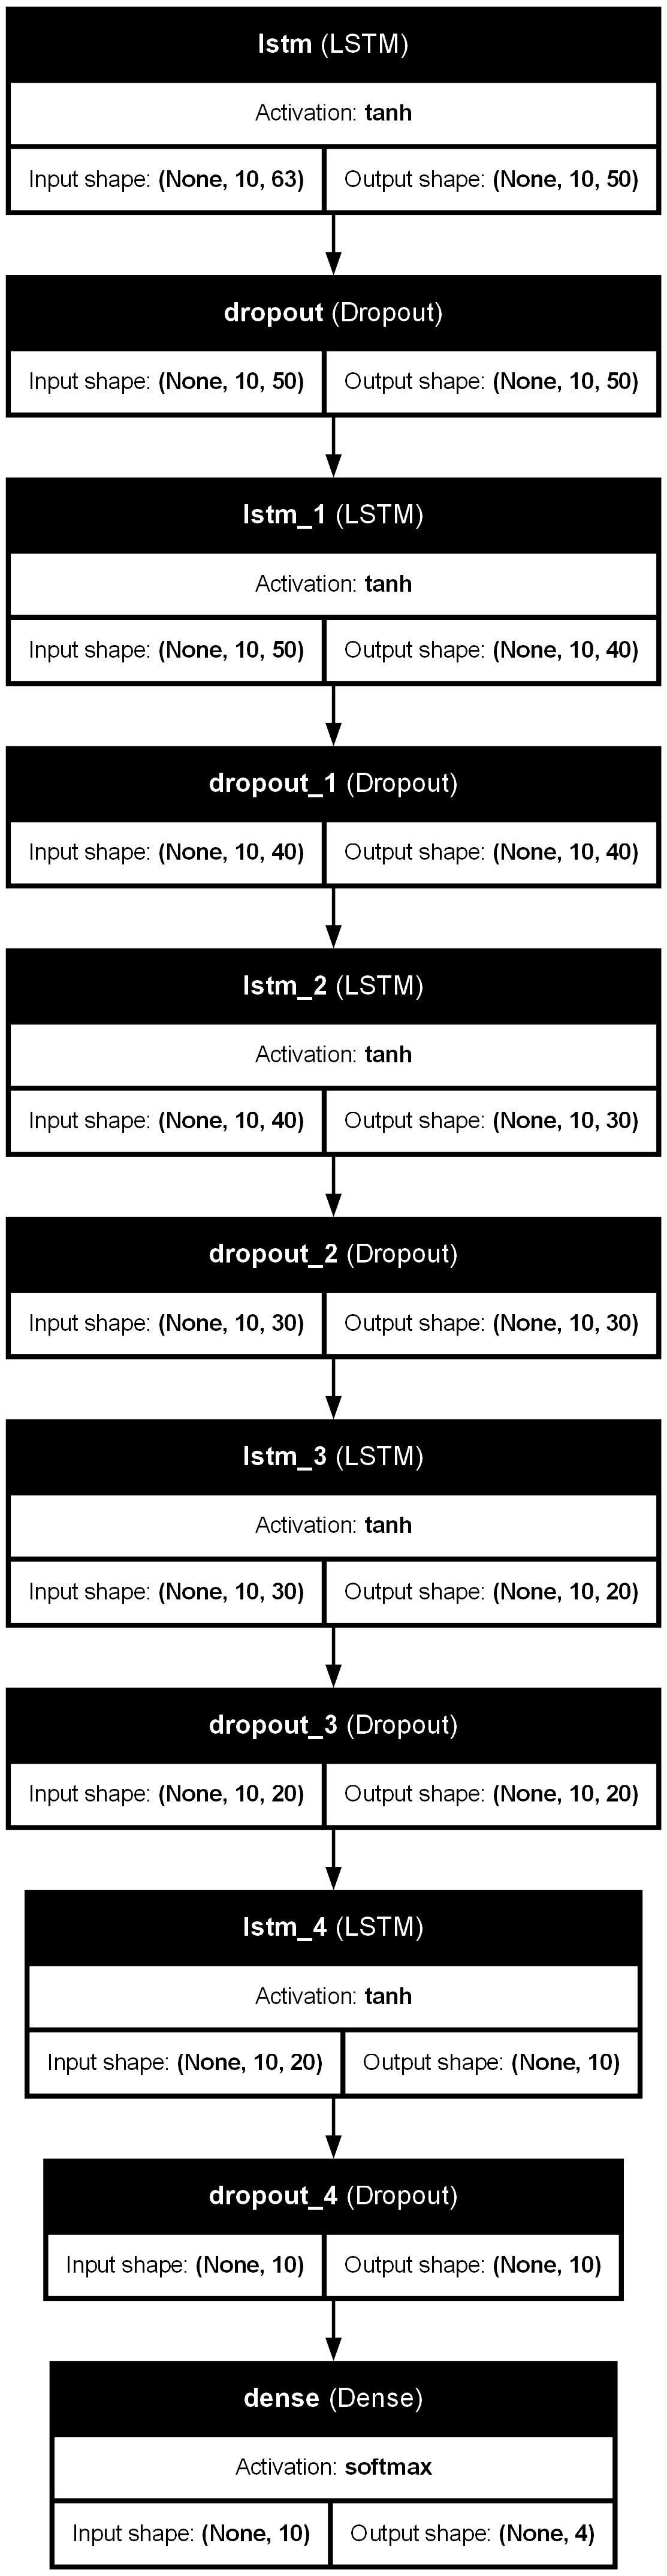

This chart was generated by the following Python code:
import os
import numpy as np
import pandas as pd
from keras.api.layers import Dense, Dropout, LSTM
from keras.api.models import Sequential, load_model
from sklearn.metrics import f1_score
from sklearn.model_selection import train_test_split
import matplotlib.pyplot as plt
from keras.api.callbacks import EarlyStopping, ReduceLROnPlateau
from keras.api.utils import plot_model


# Cấu hình tham số
no_of_timesteps = 10
num_of_epochs = 16
batch_size = 32

# # Hàm tăng cường dữ liệu (Data Augmentation)
# def augment_data(dataset):
#     augmented_data = []
#     for seq in dataset:
#         # Thêm nhiễu Gaussian
#         noise = np.random.normal(0, 0.01, seq.shape)
#         seq_noisy = seq + noise
#         # Dịch chuyển
#         shift = np.random.uniform(-0.1, 0.1)
#         seq_shifted = seq + shift
#         # Thêm cả bản gốc và đã tăng cường
#         augmented_data.extend([seq, seq_noisy, seq_shifted])
#     return np.array(augmented_data)
#
# # Hàm tạo Data Generator để tiết kiệm bộ nhớ
# def data_generator(input_dir, label, batch_size, augment=False):
#     X, y = [], []
#     for filename in os.listdir(input_dir):
#         if filename.endswith(".csv"):
#             file_csv = os.path.join(input_dir, filename)
#             action_df = pd.read_csv(file_csv)
#             dataset = action_df.iloc[:, 0:].values
#             n_sample = len(dataset)
#             for i in range(no_of_timesteps, n_sample):
#                 seq = dataset[i - no_of_timesteps:i, :]
#                 X.append(seq)
#                 y.append(label)
#                 if len(X) == batch_size:
#                     X, y = np.array(X), np.array(y)
#                     if augment:
#                         X = augment_data(X)
#                     yield X, y
#                     X, y = [], []

# Đường dẫn dữ liệu
input_dirs = {
    "Move": 0,
    "Pause": 1,
    "Scroll": 2,
    "Start": 3,
}
base_dir = "D:\\virtual_mouse-test_branch\\virtual_mouse-test_branch\Data"

# Đọc toàn bộ dữ liệu để tạo tập test
X, y = [], []
for action, label in input_dirs.items():
    for filename in os.listdir(os.path.join(base_dir, action)):
        if filename.endswith(".csv"):
            file_csv = os.path.join(base_dir, action, filename)
            action_df = pd.read_csv(file_csv)
            dataset = action_df.iloc[:, 0:].values
            n_sample = len(dataset)
            for i in range(no_of_timesteps, n_sample):
                X.append(dataset[i - no_of_timesteps:i, :])
                y.append(label)

X, y = np.array(X), np.array(y)
print(f"Dataset shape: {X.shape}, Labels: {y.shape}")

# Tách dữ liệu thành tập train/validation/test
X_train_val, X_test, y_train_val, y_test = train_test_split(X, y, test_size=0.2, random_state=42)
X_train, X_val, y_train, y_val = train_test_split(X_train_val, y_train_val, test_size=0.2, random_state=42)

# Xây dựng mô hình GRU
model = Sequential([
    LSTM(units=50, return_sequences=True, input_shape=(X.shape[1], X.shape[2])),
    Dropout(0.2),
    LSTM(units=40, return_sequences=True),
    Dropout(0.2),
    LSTM(units=30, return_sequences=True),
    Dropout(0.2),
    LSTM(units=20, return_sequences=True),
    Dropout(0.2),
    LSTM(units=10),
    Dropout(0.2),
    Dense(units=len(input_dirs), activation="softmax"),
])

model.compile(optimizer="adam", loss="sparse_categorical_crossentropy", metrics=['accuracy'])

model.build(input_shape=(None,X.shape[1], X.shape[2])) #This line builds the model, making it ready for summary and plotting

# Summary + Model Visualization
model.summary()
plot_model(model, to_file="model_lstm.png", show_shapes=True, show_layer_names=True, show_layer_activations=True)

# Callbacks để cải thiện quá trình huấn luyện
early_stopping = EarlyStopping(monitor="val_loss", patience=3, restore_best_weights=True)
lr_scheduler = ReduceLROnPlateau(monitor="val_loss", factor=0.5, patience=2)

# Huấn luyện mô hình
H = model.fit(
    X_train, y_train,
    validation_data=(X_val, y_val),
    epochs=num_of_epochs,
    batch_size=batch_size,
    callbacks=[early_stopping, lr_scheduler]
)

# Lưu mô hình
model.save("model_lstm.keras")

# Vẽ đồ thị kết quả
plt.plot(H.history['loss'], label='Training Loss')
plt.plot(H.history['val_loss'], label='Validation Loss')
plt.plot(H.history['accuracy'], label='Training Accuracy')
plt.plot(H.history['val_accuracy'], label='Validation Accuracy')
plt.title('Accuracy and Loss')
plt.xlabel('Epoch')
plt.ylabel('Loss|Accuracy')
plt.legend()
plt.show()

# Đánh giá mô hình
model = load_model("model_lstm.keras")
loss, acc = model.evaluate(X_test, y_test)
print("Test Loss:", loss)
print("Test Accuracy:", acc)

# Đánh giá F1 Score
y_pred = model.predict(X_test)
y_pred = np.argmax(y_pred, axis=1)
f1 = f1_score(y_test, y_pred, average='macro')
print("F1 Score:", f1)
